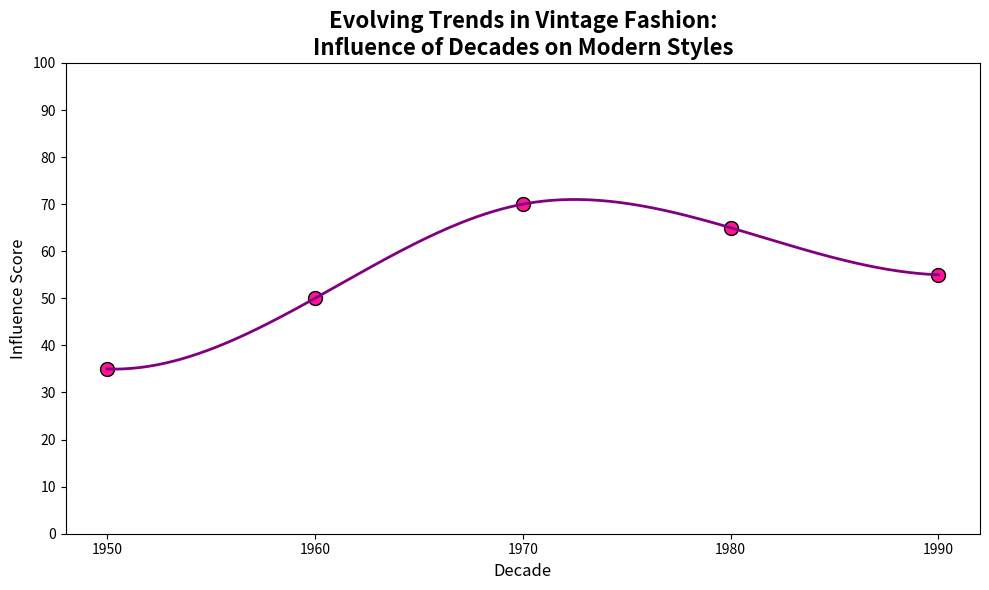

Generate this figure with matplotlib:
import numpy as np
import matplotlib.pyplot as plt
from scipy.interpolate import make_interp_spline

# Define decades and their influence scores (excluding 1940s)
decades = np.array([1950, 1960, 1970, 1980, 1990])
influence_scores = np.array([35, 50, 70, 65, 55])

# Generate a smooth curve using spline interpolation
decades_smooth = np.linspace(decades.min(), decades.max(), 300)
spline = make_interp_spline(decades, influence_scores, k=3)
influence_scores_smooth = spline(decades_smooth)

# Plot setup
plt.figure(figsize=(10, 6))
plt.scatter(decades, influence_scores, color='deeppink', s=100, edgecolor='black')
plt.plot(decades_smooth, influence_scores_smooth, color='purple', linestyle='-', linewidth=2)

# Title, labels, and axes ticks
plt.title('Evolving Trends in Vintage Fashion:\nInfluence of Decades on Modern Styles', fontsize=16, fontweight='bold')
plt.xlabel('Decade', fontsize=12)
plt.ylabel('Influence Score', fontsize=12)
plt.xticks(decades)
plt.yticks(range(0, 101, 10))

# Automatically adjust layout
plt.tight_layout()

# Show plot
plt.show()
